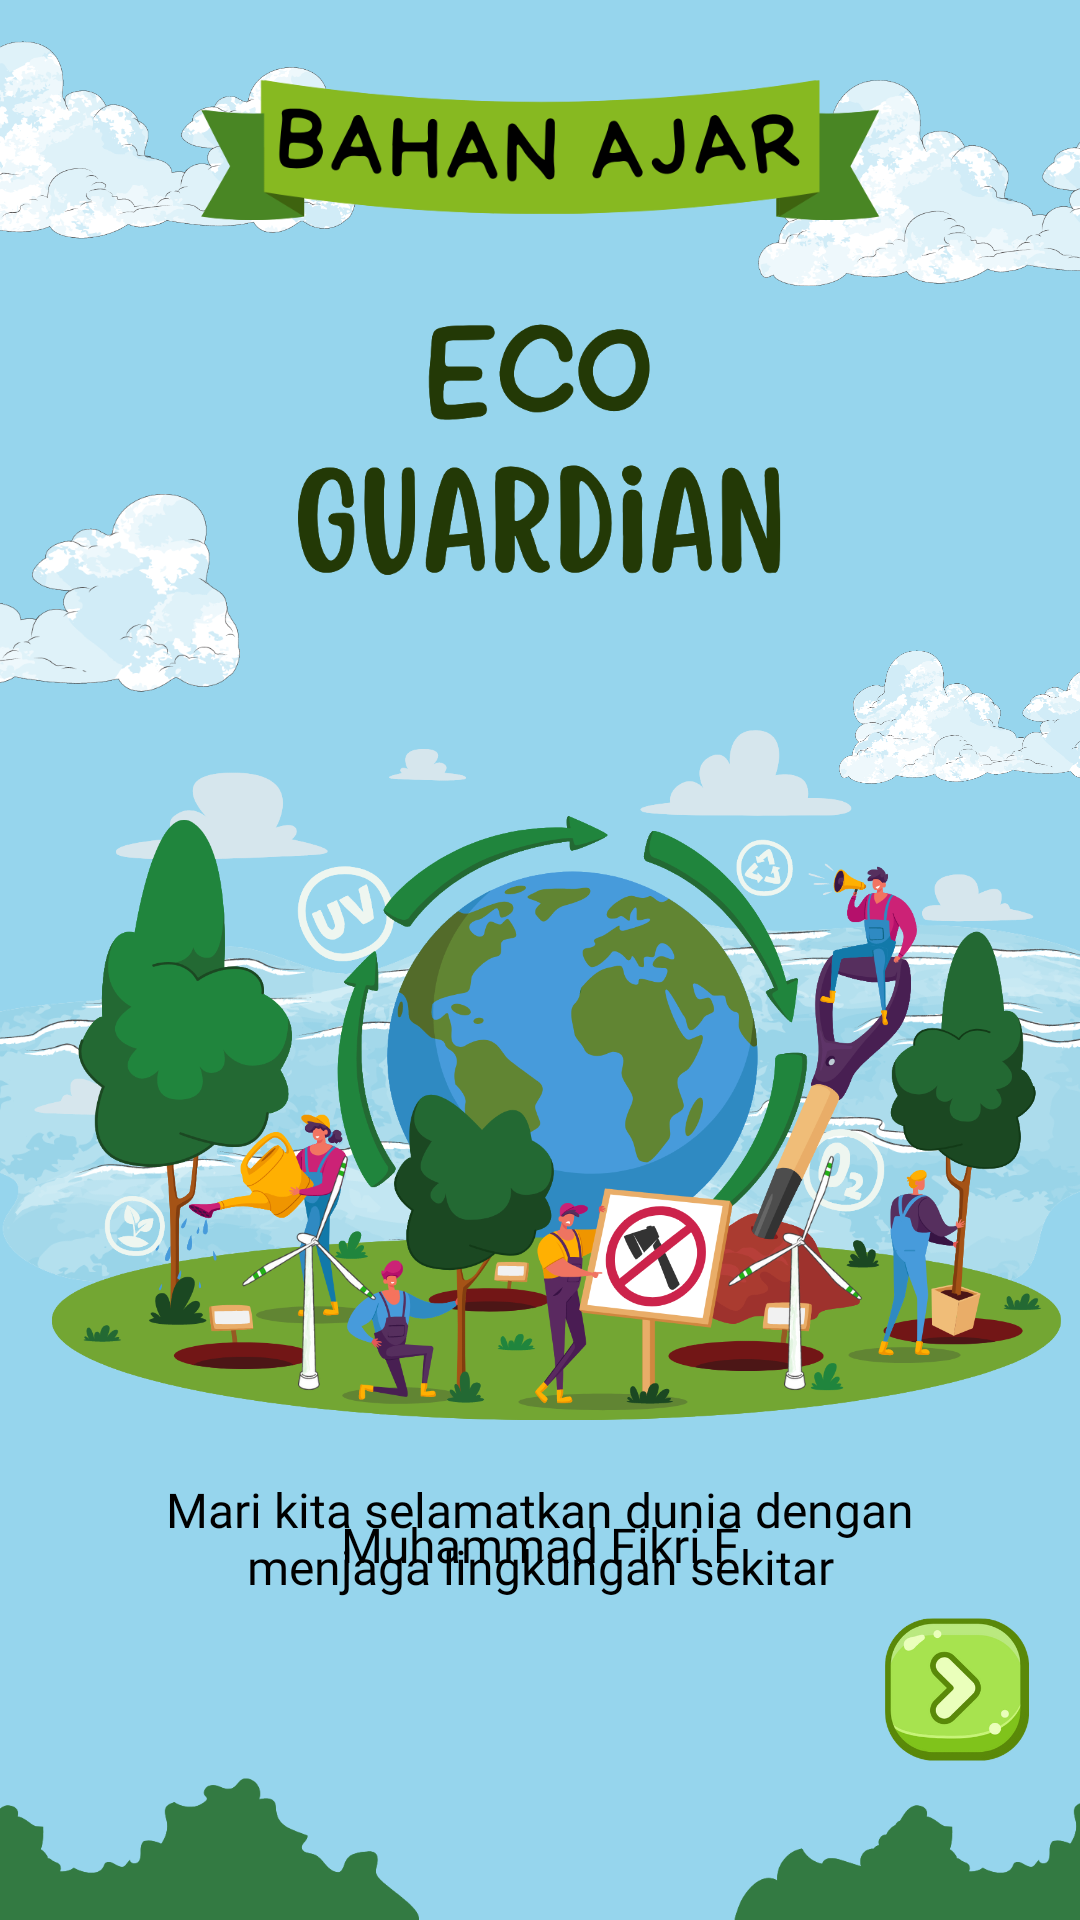

The Android layout XML behind this screen, and the referenced resources:
<!-- AndroidManifest.xml: application theme Theme.EcoGuardian -->
<!-- res/layout/activity_main.xml -->
<?xml version="1.0" encoding="utf-8"?>
<androidx.constraintlayout.widget.ConstraintLayout xmlns:android="http://schemas.android.com/apk/res/android"
    xmlns:app="http://schemas.android.com/apk/res-auto"
    xmlns:tools="http://schemas.android.com/tools"
    android:layout_width="match_parent"
    android:layout_height="match_parent"
    android:background="@color/blue_sky"
    tools:context=".MainActivity">

    <ImageView
        android:id="@+id/img_cloud1"
        android:layout_width="150dp"
        android:layout_height="70dp"
        android:src="@drawable/asset_cloud"
        android:layout_marginTop="12dp"
        android:layout_marginStart="-32dp"
        app:layout_constraintStart_toStartOf="parent"
        app:layout_constraintTop_toTopOf="parent"
        />

    <ImageView
        android:layout_width="155dp"
        android:layout_height="70dp"
        android:layout_marginTop="26dp"
        android:layout_marginEnd="-48dp"
        android:src="@drawable/asset_cloud"
        app:layout_constraintEnd_toEndOf="parent"
        app:layout_constraintTop_toTopOf="parent" />

    <ImageView
        android:id="@+id/img_cover"
        android:layout_width="230dp"
        android:layout_height="70dp"
        android:layout_marginTop="16dp"
        android:src="@drawable/asset_cover"
        app:layout_constraintEnd_toEndOf="parent"
        app:layout_constraintStart_toStartOf="parent"
        app:layout_constraintTop_toTopOf="parent" />


    <ImageView
        android:id="@+id/img_title_text"
        android:layout_width="165dp"
        android:layout_height="110dp"
        android:layout_marginTop="8dp"
        android:src="@drawable/asset_text_title"
        app:layout_constraintEnd_toEndOf="parent"
        app:layout_constraintStart_toStartOf="parent"
        app:layout_constraintTop_toBottomOf="@id/img_cover" />

    <ImageView
        android:layout_width="200dp"
        android:layout_height="80dp"
        android:layout_marginTop="72dp"
        android:layout_marginStart="-110dp"
        android:src="@drawable/asset_cloud"
        app:layout_constraintStart_toStartOf="parent"
        app:layout_constraintTop_toBottomOf="@id/img_cloud1" />

    <ImageView
        android:layout_width="100dp"
        android:layout_height="70dp"
        android:layout_marginEnd="-20dp"
        android:src="@drawable/asset_cloud"
        app:layout_constraintEnd_toEndOf="parent"
        app:layout_constraintTop_toBottomOf="@id/img_title_text" />

    <ImageView
        android:layout_width="0dp"
        android:layout_height="200dp"
        android:layout_marginStart="-40dp"
        android:layout_marginEnd="-40dp"
        android:layout_marginBottom="24dp"
        android:src="@drawable/asset_sea"
        app:layout_constraintBottom_toTopOf="@id/tv_author"
        app:layout_constraintEnd_toEndOf="parent"
        app:layout_constraintStart_toStartOf="parent" />

    <ImageView
        android:id="@+id/img_main_cover"
        android:layout_width="0dp"
        android:layout_height="300dp"
        android:layout_marginStart="-32dp"
        android:layout_marginTop="4dp"
        android:layout_marginEnd="-28dp"
        android:src="@drawable/asset_main_cover"
        app:layout_constraintEnd_toEndOf="parent"
        app:layout_constraintHorizontal_bias="0.0"
        app:layout_constraintStart_toStartOf="parent"
        app:layout_constraintTop_toBottomOf="@id/img_title_text" />

    <TextView
        android:layout_width="280dp"
        android:layout_height="wrap_content"
        android:text="@string/slogan"
        style="@style/TextStyleHandyMan"
        android:gravity="center_vertical|center"
        android:layout_marginTop="-16dp"
        app:layout_constraintTop_toBottomOf="@id/img_main_cover"
        app:layout_constraintStart_toStartOf="parent"
        app:layout_constraintEnd_toEndOf="parent"
        />

    <ImageView
        android:layout_width="70dp"
        android:layout_height="80dp"
        android:layout_marginStart="68dp"
        android:layout_marginTop="180dp"
        android:src="@drawable/asset_windmill"
        app:layout_constraintStart_toStartOf="parent"
        app:layout_constraintTop_toBottomOf="@+id/img_title_text" />

    <ImageView
        android:layout_width="70dp"
        android:layout_height="80dp"
        android:layout_marginTop="180dp"
        android:layout_marginEnd="60dp"
        android:src="@drawable/asset_windmill"
        app:layout_constraintEnd_toEndOf="parent"
        app:layout_constraintTop_toBottomOf="@+id/img_title_text" />

    <TextView
        android:id="@+id/tv_author"
        android:layout_width="wrap_content"
        android:layout_height="18dp"
        style="@style/TextStyleOpenSans"
        android:text="@string/author"
        android:layout_marginBottom="16dp"
        app:layout_constraintBottom_toTopOf="@id/btn_next"
        app:layout_constraintStart_toStartOf="parent"
        app:layout_constraintEnd_toEndOf="parent"/>

    <ImageView
        android:layout_width="200dp"
        android:layout_height="70dp"
        android:src="@drawable/asset_grass"
        android:layout_marginStart="-60dp"
        android:layout_marginBottom="-12dp"
        app:layout_constraintBottom_toBottomOf="parent"
        app:layout_constraintStart_toStartOf="parent"
        />

    <ImageView
        android:layout_width="200dp"
        android:layout_height="70dp"
        android:src="@drawable/asset_grass"
        android:layout_marginEnd="-84dp"
        android:layout_marginBottom="-12dp"
        app:layout_constraintBottom_toBottomOf="parent"
        app:layout_constraintEnd_toEndOf="parent"
        />

    <ImageButton
        android:id="@+id/btn_next"
        android:layout_width="50dp"
        android:layout_height="50dp"
        android:layout_marginEnd="16dp"
        android:layout_marginBottom="52dp"
        android:background="@drawable/asset_btn_next"
        app:layout_constraintBottom_toBottomOf="parent"
        app:layout_constraintEnd_toEndOf="parent" />

    <ImageButton
        android:id="@+id/btn_play"
        android:layout_width="50dp"
        android:layout_height="50dp"
        android:layout_marginStart="16dp"
        android:layout_marginBottom="52dp"
        android:visibility="gone"
        android:background="@drawable/music_on"
        app:layout_constraintBottom_toBottomOf="parent"
        app:layout_constraintStart_toStartOf="parent"/>

    <ImageButton
        android:id="@+id/btn_mute"
        android:layout_width="50dp"
        android:layout_height="50dp"
        android:layout_marginStart="16dp"
        android:layout_marginBottom="52dp"
        android:visibility="gone"
        android:background="@drawable/music_off"
        app:layout_constraintBottom_toBottomOf="parent"
        app:layout_constraintStart_toStartOf="parent"/>


</androidx.constraintlayout.widget.ConstraintLayout>
<!-- resources referenced by this layout -->
<resources>
  <color name="blue_sky">#96D5ED</color>
  <!-- drawable asset_btn_next: png bitmap (drawable, 35125 bytes) -->
  <!-- drawable asset_cloud: png bitmap (drawable, 90269 bytes) -->
  <!-- drawable asset_cover: png bitmap (drawable, 30328 bytes) -->
  <!-- drawable asset_grass: png bitmap (drawable, 11387 bytes) -->
  <!-- drawable asset_main_cover: png bitmap (drawable, 344780 bytes) -->
  <!-- drawable asset_sea: png bitmap (drawable, 284575 bytes) -->
  <!-- drawable asset_text_title: png bitmap (drawable, 41704 bytes) -->
  <!-- drawable asset_windmill: png bitmap (drawable, 23598 bytes) -->
  <!-- drawable music_off: png bitmap (drawable, 38219 bytes) -->
  <!-- drawable music_on: png bitmap (drawable, 37874 bytes) -->
  <string name="author">Muhammad Fikri F</string>
  <string name="slogan">Mari kita selamatkan dunia dengan menjaga lingkungan sekitar </string>
  <style name="TextStyleHandyMan">
          <item name="android:fontFamily">@font/handyman_bold</item>
          <item name="android:textColor">@color/black</item>
          <item name="android:textSize">16sp</item>
      </style>
  <style name="TextStyleOpenSans">
          <item name="android:fontFamily">@font/opensans_semibold</item>
          <item name="android:textColor">@color/black</item>
          <item name="android:textSize">16sp</item>
      </style>
  <style name="Theme.EcoGuardian" parent="Theme.MaterialComponents.DayNight.NoActionBar">
          
          <item name="colorPrimary">@color/blue</item>
          <item name="colorPrimaryVariant">@color/blue_sky</item>
          <item name="colorOnPrimary">@color/white</item>
          
          <item name="colorSecondary">@color/blue_sky</item>
          <item name="colorSecondaryVariant">@color/blue</item>
          <item name="colorOnSecondary">@color/black</item>
          
          <item name="android:statusBarColor">?attr/colorPrimaryVariant</item>
          
      </style>
  <color name="black">#FF000000</color>
  <color name="blue">#55B8D9</color>
  <color name="white">#FFFFFFFF</color>
</resources>
